Run: headless pygame with SDL's dummy video driver; simulated clock (each Clock.tick advances the game by its frame time, no real sleeping); random seed 0; keys injected as events and as key.get_pressed() state; no mouse input.
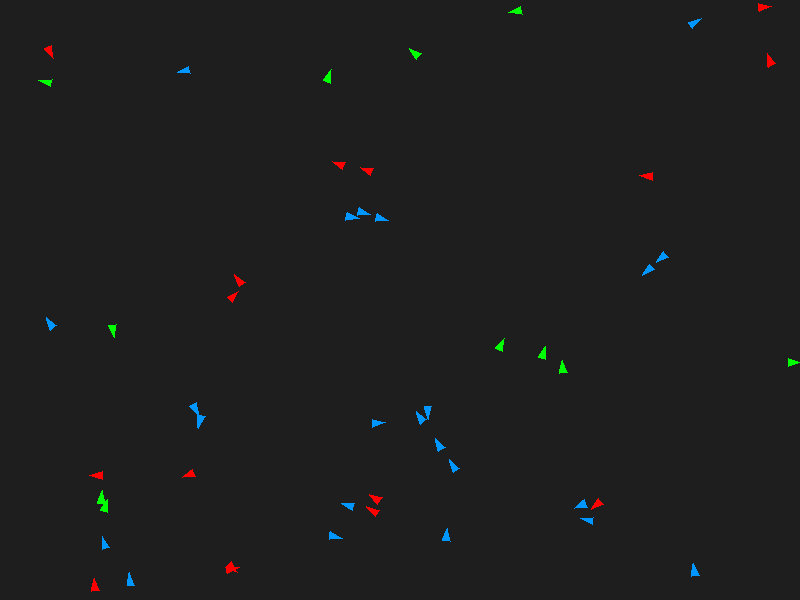
Frame 1 of 4 · flips 1–60 · no input
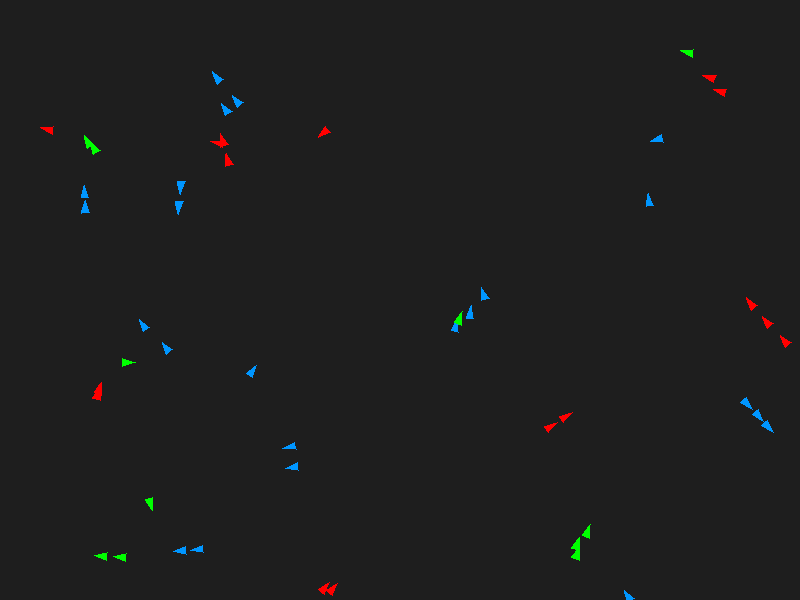
Frame 2 of 4 · flips 61–180 · tapped SPACE, RETURN · held RIGHT (→), D
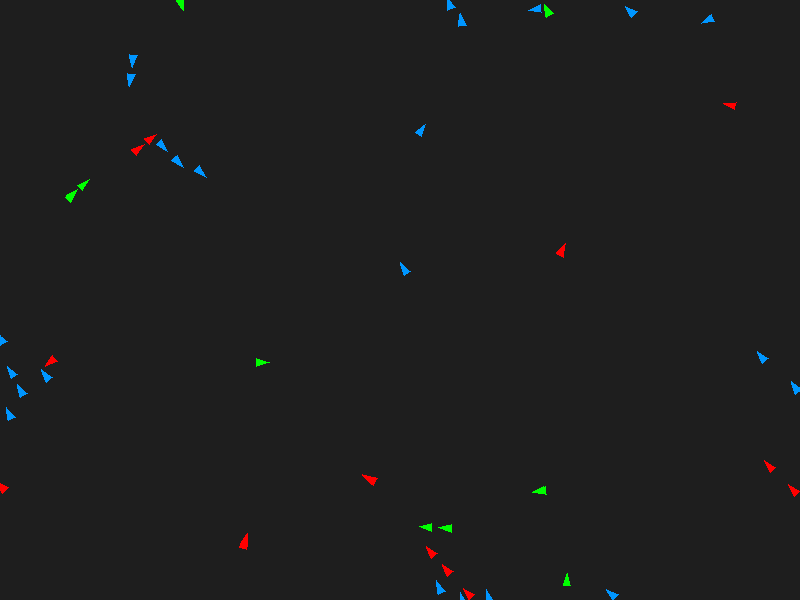
Frame 3 of 4 · flips 181–300 · held DOWN (↓), S
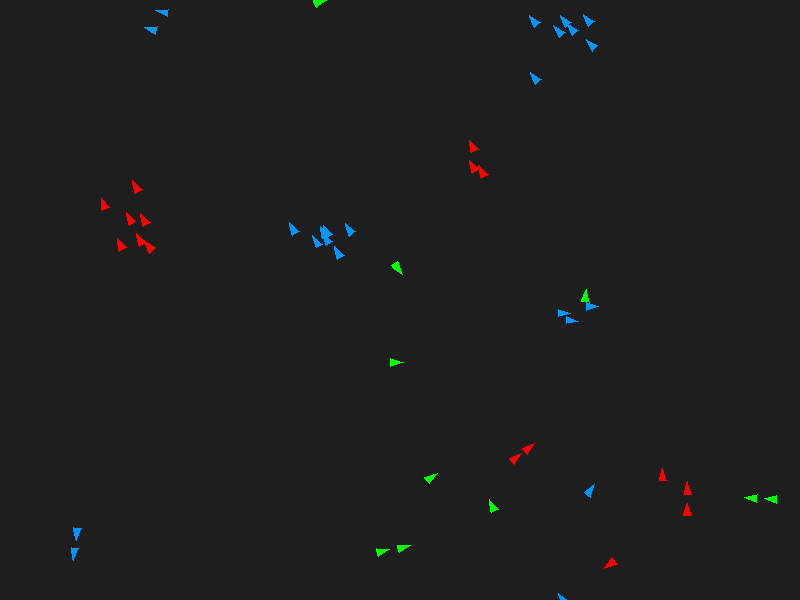
Frame 4 of 4 · flips 301–420 · held LEFT (←), A, UP (↑), W

The pygame program that drew these frames:

import pygame
import random
import math

# Pygame ayarları
WIDTH, HEIGHT = 800, 600
screen = pygame.display.set_mode((WIDTH, HEIGHT))
pygame.display.set_caption("Boids Simülasyonu")
clock = pygame.time.Clock()

# Renkler (3 tür)
COLORS = [(255, 0, 0), (0, 255, 0), (0, 150, 255)]

# Boid ayarları
NUM_BOIDS = 50
MAX_SPEED = 4
MAX_FORCE = 0.05
PERCEPTION_RADIUS = 50

class Boid:
    def __init__(self):
        self.position = pygame.Vector2(random.uniform(0, WIDTH), random.uniform(0, HEIGHT))
        angle = random.uniform(0, 2 * math.pi)
        self.velocity = pygame.Vector2(math.cos(angle), math.sin(angle)) * random.uniform(1, MAX_SPEED)
        self.acceleration = pygame.Vector2(0, 0)
        self.color = random.choice(COLORS)

    def edges(self):
        if self.position.x > WIDTH:
            self.position.x = 0
        elif self.position.x < 0:
            self.position.x = WIDTH
        if self.position.y > HEIGHT:
            self.position.y = 0
        elif self.position.y < 0:
            self.position.y = HEIGHT

    def align(self, boids):
        steering = pygame.Vector2(0, 0)
        total = 0
        avg_vector = pygame.Vector2(0, 0)
        for other in boids:
            if other.color == self.color:  # sadece aynı renkteki boids
                distance = self.position.distance_to(other.position)
                if other != self and distance < PERCEPTION_RADIUS:
                    avg_vector += other.velocity
                    total += 1
        if total > 0:
            avg_vector /= total
            avg_vector = avg_vector.normalize() * MAX_SPEED
            steering = avg_vector - self.velocity
            if steering.length() > MAX_FORCE:
                steering = steering.normalize() * MAX_FORCE
        return steering

    def cohesion(self, boids):
        steering = pygame.Vector2(0, 0)
        total = 0
        center_of_mass = pygame.Vector2(0, 0)
        for other in boids:
            if other.color == self.color:
                distance = self.position.distance_to(other.position)
                if other != self and distance < PERCEPTION_RADIUS:
                    center_of_mass += other.position
                    total += 1
        if total > 0:
            center_of_mass /= total
            desired = center_of_mass - self.position
            if desired.length() > 0:
                desired = desired.normalize() * MAX_SPEED
                steering = desired - self.velocity
                if steering.length() > MAX_FORCE:
                    steering = steering.normalize() * MAX_FORCE
        return steering

    def separation(self, boids):
        steering = pygame.Vector2(0, 0)
        total = 0
        for other in boids:
            if other.color == self.color:
                distance = self.position.distance_to(other.position)
                if other != self and distance < PERCEPTION_RADIUS / 2:
                    diff = self.position - other.position
                    if distance > 0:
                        diff /= distance
                    steering += diff
                    total += 1
        if total > 0:
            steering /= total
            if steering.length() > 0:
                steering = steering.normalize() * MAX_SPEED
                steering -= self.velocity
                if steering.length() > MAX_FORCE:
                    steering = steering.normalize() * MAX_FORCE
        return steering

    def update(self, boids):
        self.acceleration = pygame.Vector2(0, 0)
        self.acceleration += self.align(boids)
        self.acceleration += self.cohesion(boids)
        self.acceleration += self.separation(boids)

        self.velocity += self.acceleration
        if self.velocity.length() > MAX_SPEED:
            self.velocity = self.velocity.normalize() * MAX_SPEED
        self.position += self.velocity
        self.edges()

    def draw(self, screen):
        angle = math.degrees(math.atan2(-self.velocity.y, self.velocity.x))
        points = [
            (self.position.x + math.cos(math.radians(angle)) * 8,
             self.position.y - math.sin(math.radians(angle)) * 8),
            (self.position.x + math.cos(math.radians(angle + 140)) * 6,
             self.position.y - math.sin(math.radians(angle + 140)) * 6),
            (self.position.x + math.cos(math.radians(angle - 140)) * 6,
             self.position.y - math.sin(math.radians(angle - 140)) * 6)
        ]
        pygame.draw.polygon(screen, self.color, points)

# Boid listesi
boids = [Boid() for _ in range(NUM_BOIDS)]

# Ana döngü
running = True
while running:
    screen.fill((30, 30, 30))  # koyu arka plan
    for event in pygame.event.get():
        if event.type == pygame.QUIT:
            running = False

    for boid in boids:
        boid.update(boids)
        boid.draw(screen)

    pygame.display.flip()
    clock.tick(60)

pygame.quit()
